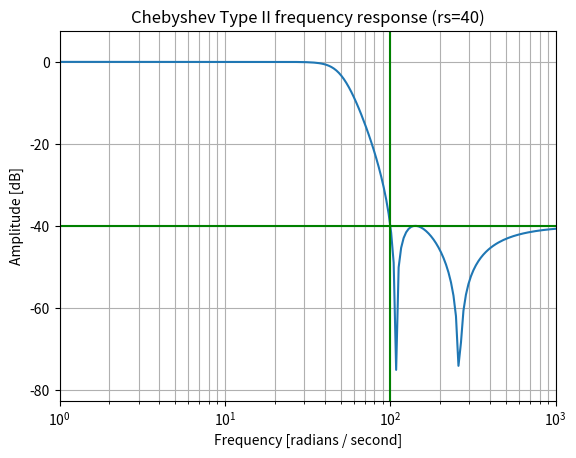

Python code for this plot:
import matplotlib.pyplot as plt
import numpy as np
from scipy import signal

b, a = signal.cheby2(4, 40, 100, 'low', analog=True)
w, h = signal.freqs(b, a)
plt.semilogx(w, 20 * np.log10(abs(h)))
plt.title('Chebyshev Type II frequency response (rs=40)')
plt.xlabel('Frequency [radians / second]')
plt.ylabel('Amplitude [dB]')
plt.margins(0, 0.1)
plt.grid(which='both', axis='both')
plt.axvline(100, color='green') # cutoff frequency
plt.axhline(-40, color='green') # rs
plt.show()